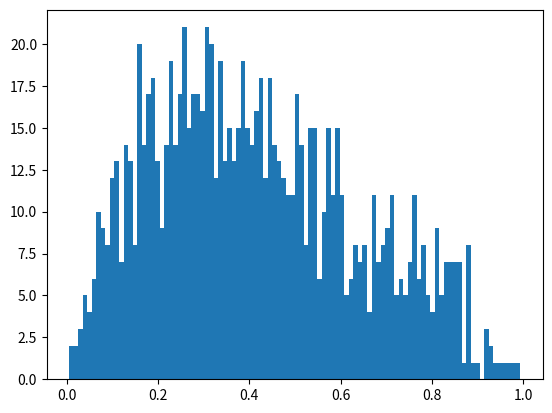
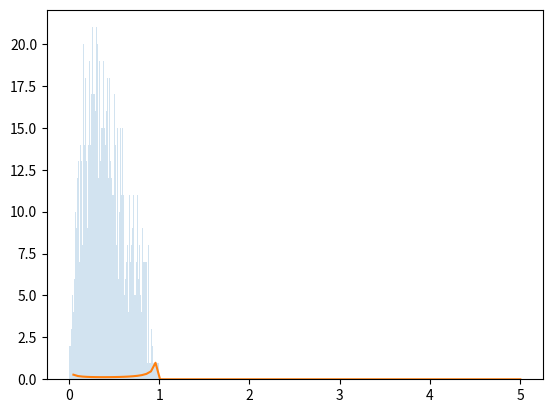

Reproduce these figures in Python, in order. (Note: this script raises an exception after producing the figures.)
import scipy.stats as st
import numpy as np
import matplotlib.pyplot as plt
from scipy.stats import multivariate_normal as mvn
from scipy.stats import beta
from mpl_toolkits.mplot3d import Axes3D


def f(x, y):
    z = np.column_stack([x.ravel(), y.ravel()])
    return (0.1*st.multivariate_normal([0,0], 1*np.eye(2)).pdf(z) +
            0.4*st.multivariate_normal([3,3], 2*np.eye(2)).pdf(z) +
            0.5*st.multivariate_normal([0,5], 3*np.eye(2)).pdf(z))


"""
s = 200
x = np.linspace(-3, 6, s)
y = np.linspace(-3, 8, s)
X, Y = np.meshgrid(x, y)
Z = np.reshape(f(X, Y), (s, s))
fig = plt.figure(figsize=(12,8))
ax = fig.add_subplot(111, projection='3d')
ax.plot_surface(X, Y, Z, cmap='jet')
plt.title('Gaussian Mxixture Model')
plt.show()
"""


def em_gmm_orig(xs, pis, mus, sigmas, tol=0.01, max_iter=10000):
    n = xs.shape[0]
    p = 1
    k = len(pis)
    print(k, n)
    ll_old = 0
    for i in range(max_iter):
        exp_A = []
        exp_B = []
        ll_new = 0
        print(mus)
        # E-step
        ws = np.zeros((k, n))
        for j in range(len(mus)):
            for i in range(n):
                ws[j, i] = pis[j] * beta(mus[j], sigmas[j]).pdf(xs[i])
        ws /= ws.sum(0)

        # M-step
        pis = np.zeros(k)
        for j in range(len(mus)):
            for i in range(n):
                pis[j] += ws[j, i]
        pis /= n

        mus = np.zeros((k, p))
        for j in range(k):
            for i in range(n):
                mus[j] += ws[j, i] * xs[i]
            mus[j] /= ws[j, :].sum()

        sigmas = np.zeros((k, p, p))
        for j in range(k):
            for i in range(n):
                ys = np.reshape(xs[i]- mus[j], (1,1))
                sigmas[j] += ws[j, i] * np.dot(ys, ys.T)
            sigmas[j] /= ws[j,:].sum()

        # update complete log likelihoood
        ll_new = 0.0
        for i in range(n):
            s = 0
            for j in range(k):
                s += pis[j] * beta(mus[j], sigmas[j]).pdf(xs[i])
            ll_new += np.log(s)

        if np.abs(ll_new - ll_old) < tol:
            break
        ll_old = ll_new

    return ll_new, pis, mus, sigmas


def em_gmm_vect(xs, pis, mus, sigmas, tol=0.01, max_iter=100):

    n, p = xs.shape
    k = len(pis)

    ll_old = 0
    for i in range(max_iter):
        exp_A = []
        exp_B = []
        ll_new = 0

        # E-step
        ws = np.zeros((k, n))
        for j in range(k):
            ws[j, :] = pis[j] * mvn(mus[j], sigmas[j]).pdf(xs)
        ws /= ws.sum(0)

        # M-step
        pis = ws.sum(axis=1)
        pis /= n

        mus = np.dot(ws, xs)
        mus /= ws.sum(1)[:, None]

        sigmas = np.zeros((k, p, p))
        for j in range(k):
            ys = xs - mus[j, :]
            sigmas[j] = (ws[j,:,None,None] * mus(ys[:,:,None], ys[:,None,:])).sum(axis=0)
        sigmas /= ws.sum(axis=1)[:,None,None]

        # update complete log likelihoood
        ll_new = 0
        for pi, mu, sigma in zip(pis, mus, sigmas):
            ll_new += pi*mvn(mu, sigma).pdf(xs)
        ll_new = np.log(ll_new).sum()

        if np.abs(ll_new - ll_old) < tol:
            break
        ll_old = ll_new

    return ll_new, pis, mus, sigmas


def em_gmm_eins(xs, pis, mus, sigmas, tol=0.01, max_iter=100):

    n, p = xs.shape
    k = len(pis)

    ll_old = 0
    for i in range(max_iter):
        exp_A = []
        exp_B = []
        ll_new = 0

        # E-step
        ws = np.zeros((k, n))
        for j, (pi, mu, sigma) in enumerate(zip(pis, mus, sigmas)):
            ws[j, :] = pi * mvn(mu, sigma).pdf(xs)
        ws /= ws.sum(0)

        # M-step
        pis = np.einsum('kn->k', ws)/n
        mus = np.einsum('kn,np -> kp', ws, xs)/ws.sum(1)[:, None]
        sigmas = np.einsum('kn,knp,knq -> kpq', ws,
            xs-mus[:,None,:], xs-mus[:,None,:])/ws.sum(axis=1)[:,None,None]

        # update complete log likelihoood
        ll_new = 0
        for pi, mu, sigma in zip(pis, mus, sigmas):
            ll_new += pi*mvn(mu, sigma).pdf(xs)
        ll_new = np.log(ll_new).sum()

        if np.abs(ll_new - ll_old) < tol:
            break
        ll_old = ll_new

    return ll_new, pis, mus, sigmas


np.random.seed(123)

# create data set
n = 1000
_pis = np.array([0.6, 0.4])

#_mus = np.array([[0,4], [-2,0]])
#_sigmas = np.array([[[3, 0], [0, 0.5]], [[1,0],[0,2]]])
#xs = np.concatenate([np.random.multivariate_normal(mu, sigma, int(pi*n))
#                    for pi, mu, sigma in zip(_pis, _mus, _sigmas)])

_alphas = np.array([2, 2])
_betas = np.array([2, 5])
xs = np.concatenate([np.random.beta(alpha, beta, int(pi*n))
                    for pi, alpha, beta in zip(_pis, _alphas, _betas)])

print(xs.shape)
plt.hist(xs ,bins=100)
plt.show()

# initial guesses for parameters
pis = np.random.random(2)
pis /= pis.sum()
alphas = np.array([1.5, 2.2])
betas = np.array([2.2, 4.6])

ll1, pis1, mus1, sigmas1 = em_gmm_orig(xs, pis, alphas, betas)
print(ll1, pis1, mus1, sigmas1)
intervals = 100
ys = np.linspace(0,5,intervals)
#X, Y = np.meshgrid(ys, ys)
#_ys = np.vstack([X.ravel(), Y.ravel()]).T

z = np.zeros(len(ys))
print(z.shape)
for pi, mu, sigma in zip(pis1, mus1, sigmas1):
    tmp = beta(mu, sigma).pdf(ys).flatten()
    print(tmp.shape)
    z += pi*beta(mu, sigma).pdf(ys).flatten()
#z = z.reshape((intervals))

plt.figure()
plt.hist(xs, bins=100, alpha=0.2)
plt.plot(ys, z)
plt.show()

"""
ll2, pis2, mus2, sigmas2 = em_gmm_vect(xs, pis, mus, sigmas)
intervals = 101
ys = np.linspace(-8,8,intervals)
X, Y = np.meshgrid(ys, ys)
_ys = np.vstack([X.ravel(), Y.ravel()]).T

z = np.zeros(len(_ys))
for pi, mu, sigma in zip(pis2, mus2, sigmas2):
    z += pi*mvn(mu, sigma).pdf(_ys)
z = z.reshape((intervals, intervals))

ax = plt.subplot(111)
plt.scatter(xs[:,0], xs[:,1], alpha=0.2)
plt.contour(X, Y, z, N=10)
plt.axis([-8,6,-6,8])
ax.axes.set_aspect('equal')
plt.tight_layout()
"""

ll3, pis3, mus3, sigmas3 = em_gmm_eins(xs, pis, mus, sigmas)

intervals = 101
ys = np.linspace(-8,8,intervals)
X, Y = np.meshgrid(ys, ys)
_ys = np.vstack([X.ravel(), Y.ravel()]).T

z = np.zeros(len(_ys))
for pi, mu, sigma in zip(pis3, mus3, sigmas3):
    z += pi*mvn(mu, sigma).pdf(_ys)
z = z.reshape((intervals, intervals))

ax = plt.subplot(111)
plt.scatter(xs[:,0], xs[:,1], alpha=0.2)
plt.contour(X, Y, z, N=10)
plt.axis([-8,6,-6,8])
ax.axes.set_aspect('equal')
plt.tight_layout()
plt.show()